Run: headless pygame with SDL's dummy video driver; simulated clock (each Clock.tick advances the game by its frame time, no real sleeping); random seed 0; keys injected as events and as key.get_pressed() state; no mouse input.
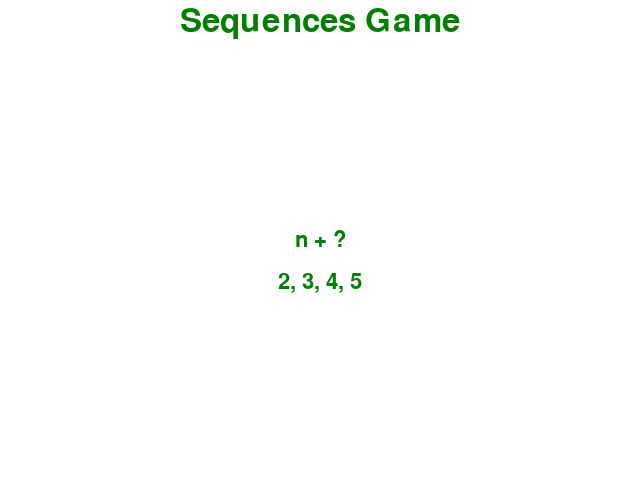
Frame 1 of 4 · flips 1–60 · no input
Frame 2 of 4 · flips 61–180 · tapped SPACE, RETURN · held RIGHT (→), D · screen unchanged from frame 1, image omitted
Frame 3 of 4 · flips 181–300 · held DOWN (↓), S · screen unchanged from frame 2, image omitted
Frame 4 of 4 · flips 301–420 · held LEFT (←), A, UP (↑), W · screen unchanged from frame 3, image omitted

The pygame program that drew these frames:

import sys
import pygame

WIDTH = 640
HEIGHT = 480


class Color:
    GREEN = (0, 255, 0)
    DARK_GREEN = (0, 128, 0)
    WHITE = (255, 255, 255)


class SequenceGame:
    def __init__(self, screen, clock):
        self.screen = screen
        self.clock = clock

    def start(self):

        done = False
        while not done:
            for event in pygame.event.get():
                if event.type == pygame.QUIT:
                    done = True
                if event.type == pygame.KEYDOWN and event.key == pygame.K_ESCAPE:
                    done = True

            self.write_header()
            problem = SequenceProblem(1)
            self.write_problem(problem)

            pygame.display.flip()
            self.clock.tick(60)

    def write_header(self):
        font = pygame.font.SysFont(None, 48)
        self.screen.fill(Color.WHITE)
        text = font.render("Sequences Game", True, Color.DARK_GREEN)
        top_center = ((self.screen.get_width() // 2) - text.get_width() // 2, 5)
        self.screen.blit(text, top_center)

    def write_problem(self, problem):
        font = pygame.font.SysFont(None, 32)
        if problem.is_find_equation():
            # Print equation
            equation_text = font.render(problem.get_equation(), True, Color.DARK_GREEN)
            middle = ((self.screen.get_width() // 2) - equation_text.get_width() // 2,
                      (self.screen.get_height() // 2) - equation_text.get_height() // 2)
            self.screen.blit(equation_text, middle)

            # Print Sequence
            sequence_text = font.render(problem.get_sequence(), True, Color.DARK_GREEN)
            below_middle = ((self.screen.get_width() // 2) - sequence_text.get_width() // 2,
                            middle[1] + equation_text.get_height() + 20)
            self.screen.blit(sequence_text, below_middle)

        else:
            equation_text = font.render(problem.get_equation(), True, Color.DARK_GREEN)
            middle = ((self.screen.get_width() // 2) - equation_text.get_width() // 2,
                      (self.screen.get_height() // 2) - equation_text.get_height() // 2)
            self.screen.blit(equation_text, middle)

            # Print Sequence
            sequence_text = font.render(problem.get_sequence(), True, Color.DARK_GREEN)
            below_middle = ((self.screen.get_width() // 2) - sequence_text.get_width() // 2,
                            middle[1] + equation_text.get_height() + 20)
            self.screen.blit(sequence_text, below_middle)


class SequenceProblem:
    def __init__(self, difficulty):
        # Generate problem here, hardcoded for now
        self.equation = "n + ?"
        self.sequence = "2, 3, 4, 5"
        self.solution = "1"

    def get_sequence(self):
        return self.sequence

    def get_equation(self):
        return self.equation

    def is_find_equation(self):
        return True

    def is_find_sequence(self):
        return False

    def is_correct(self, answer):
        return answer == self.solution


def main():
    pygame.display.init()
    pygame.font.init()
    clock = pygame.time.Clock()
    screen = pygame.display.set_mode((WIDTH, HEIGHT))

    game = SequenceGame(screen, clock)
    game.start()

main()
